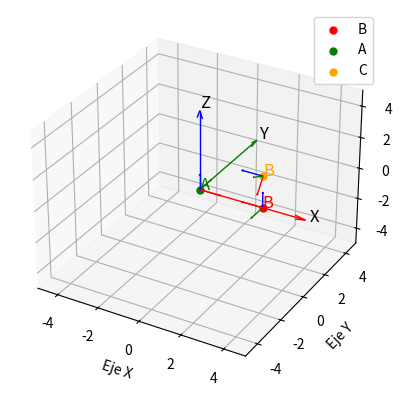

Write Python code to recreate this figure.
import matplotlib.pyplot as plt
from mpl_toolkits.mplot3d import Axes3D
import numpy as np

def rotacion(ang_z, ang_y, ang_x, sx, sy, sz):
    # Definir la matriz de rotación en 3D
    alpha_z = np.radians(ang_z)
    beta_y = np.radians(ang_y)
    gamma_x = np.radians(ang_x)

    rot_z = np.array([
        [np.cos(alpha_z), -np.sin(alpha_z), 0, sx],
        [np.sin(alpha_z), np.cos(alpha_z), 0, sy],
        [0, 0, 1, sz],
        [0, 0, 0, 1]
    ])  # Matriz de rotación en Z

    rot_x = np.array([
        [1, 0, 0, 0],
        [0, np.cos(gamma_x), -np.sin(gamma_x), 0],
        [0, np.sin(gamma_x), np.cos(gamma_x), 0],
        [0, 0, 0, 1]
    ])  # Matriz de rotación en X

    rot_y = np.array([
        [np.cos(beta_y), 0, np.sin(beta_y), 0],
        [0, 1, 0, 0],
        [-np.sin(beta_y), 0, np.cos(beta_y), 0],
        [0, 0, 0, 1]
    ])  # Matriz de rotación en Y
    return rot_z @ rot_x @ rot_y

def traslacion(sx, sy, sz):
    tras_m = np.array([
        [1, 0, 0, sx],
        [0, 1, 0, sy],
        [0, 0, 1, sz],
        [0, 0, 0, 1]
    ])  # Matriz de traslación en 3D
    return tras_m

def crear_plot():
    fig = plt.figure()
    ax = fig.add_subplot(111, projection='3d')
    # Graficar las flechas de los ejes principales
    ax.quiver(0, 0, 0, 5, 0, 0, color='r', linewidth=1, arrow_length_ratio=0.1)  # Eje X
    ax.quiver(0, 0, 0, 0, 5, 0, color='g', linewidth=1, arrow_length_ratio=0.1)  # Eje Y
    ax.quiver(0, 0, 0, 0, 0, 5, color='b', linewidth=1, arrow_length_ratio=0.1)  # Eje Z

    # Etiquetas de los ejes
    ax.text(5.2, 0, 0, 'X', fontsize=12, color='black')
    ax.text(0, 5.2, 0, 'Y', fontsize=12, color='black')
    ax.text(0, 0, 5.2, 'Z', fontsize=12, color='black')

    # Configurar los límites de los ejes
    plot_limit_inf = 5
    plot_limit_sup = 5
    ax.set_xlim(-plot_limit_inf, plot_limit_sup)
    ax.set_ylim(-plot_limit_inf, plot_limit_sup)
    ax.set_zlim(-plot_limit_inf, plot_limit_sup)

    # Configurar los ejes
    ax.set_xlabel('Eje X')
    ax.set_ylabel('Eje Y')
    ax.set_zlabel('Eje Z')
    return fig, ax

def trasladar_y_rotar_ejes(tras_m, rot_m, eje_x, eje_y, eje_z):
    rot_eje_x = tras_m @ rot_m @ eje_x
    rot_eje_y = tras_m @ rot_m @ eje_y
    rot_eje_z = tras_m @ rot_m @ eje_z
    return rot_eje_x, rot_eje_y, rot_eje_z

# Crear la figura
fig, ax = crear_plot()

# Transformación A -> B
print('Transformación A -> B')

# Punto inicial AP en 3D
x1, y1, z1 = 0, 0, 0
P1_A = np.array([x1, y1, z1, 1])  # Punto inicial en coordenadas homogéneas

eje_x = np.array([1, 0, 0, 0])
eje_y = np.array([0, 1, 0, 0])
eje_z = np.array([0, 0, 1, 0])

# Definir el vector de traslación en 3D
sx, sy, sz = 3, 0, 0
tras_m = traslacion(sx, sy, sz)

# Definir los ángulos de rotación en grados
ang_z, ang_y, ang_x= 180, 0, 0
rot_m = rotacion(ang_z, ang_y, ang_x, sx, sy, sz)

P2_B = rot_m @ P1_A

# Imprimir resultados
print("Resultados de la transformación:")
print(f"Punto inicial (x, y, z): ({P1_A[0]:.2f}, {P1_A[1]:.2f}, {P1_A[2]:.2f})")
print(f"Punto final (x, y, z): ({P2_B[0]:.2f}, {P2_B[1]:.2f}, {P2_B[2]:.2f})")


# Dibujar ejes en el punto inicial (trasladados, pero no rotados)
# tras_eje_x = tras_m @ eje_x
# tras_eje_y = tras_m @ eje_y
# tras_eje_z = tras_m @ eje_z
tras_eje_x = eje_x
tras_eje_y = eje_y
tras_eje_z = eje_z
ax.quiver(P1_A[0], P1_A[1], P1_A[2], tras_eje_x[0], tras_eje_x[1], tras_eje_x[2], color='r', linewidth=1, arrow_length_ratio=0.1)  # Eje X inicial trasladado
ax.quiver(P1_A[0], P1_A[1], P1_A[2], tras_eje_y[0], tras_eje_y[1], tras_eje_y[2], color='g', linewidth=1, arrow_length_ratio=0.1)  # Eje Y inicial trasladado
ax.quiver(P1_A[0], P1_A[1], P1_A[2], tras_eje_z[0], tras_eje_z[1], tras_eje_z[2], color='b', linewidth=1, arrow_length_ratio=0.1)  # Eje Z inicial trasladado

# Dibujar el punto
ax.scatter(P2_B[0], P2_B[1], P2_B[2], color='red', s=25, label='B')
ax.text(P2_B[0], P2_B[1], P2_B[2], 'B', color='red', fontsize=12)

# Dibujar ejes trasladados y rotados
rot_eje_x1, rot_eje_y1, rot_eje_z1 = trasladar_y_rotar_ejes(tras_m, rot_m, eje_x, eje_y, eje_z)
ax.quiver(P2_B[0], P2_B[1], P2_B[2], rot_eje_x1[0], rot_eje_x1[1], rot_eje_x1[2], color='r', linewidth=1, arrow_length_ratio=0.1)  # Eje X
ax.quiver(P2_B[0], P2_B[1], P2_B[2], rot_eje_y1[0], rot_eje_y1[1], rot_eje_y1[2], color='g', linewidth=1, arrow_length_ratio=0.1)  # Eje Y
ax.quiver(P2_B[0], P2_B[1], P2_B[2], rot_eje_z1[0], rot_eje_z1[1], rot_eje_z1[2], color='b', linewidth=1, arrow_length_ratio=0.1)  # Eje Z

#----------------------------------------------------------------#

# Transformación A -> C
print('\nTransformación A -> C')

# Definir el vector de traslación en 3D
sx, sy, sz = 3, 0, 2
tras_m = traslacion(sx, sy, sz)

# Definir los ángulos de rotación en grados
ang_z, ang_y, ang_x= 0, -90, 150
rot_m = rotacion(ang_z, ang_y, ang_x, sx, sy, sz)

P3_C = rot_m @ P1_A

# Imprimir resultados
print("Resultados de la transformación:")
print(f"Punto inicial (x, y, z): ({P1_A[0]:.2f}, {P1_A[1]:.2f}, {P1_A[2]:.2f})")
print(f"Punto final (x, y, z): ({P3_C[0]:.2f}, {P3_C[1]:.2f}, {P3_C[2]:.2f})")
print(f'Matriz homogenea: {rot_m}')

# ----------------------------------------------------------------#

# Dibujar el punto inicial
ax.scatter(x1, y1, z1, color='green', s=25, label='A')
ax.text(x1, y1, z1, 'A', color='green', fontsize=12)

# Dibujar el punto
ax.scatter(P3_C[0], P3_C[1], P3_C[2], color='orange', s=25, label='C')
ax.text(P3_C[0], P3_C[1], P3_C[2], 'B', color='orange', fontsize=12)

# Dibujar ejes trasladados y rotados
rot_eje_x2, rot_eje_y2, rot_eje_z2 = trasladar_y_rotar_ejes(tras_m, rot_m, eje_x, eje_y, eje_z)
ax.quiver(P3_C[0], P3_C[1], P3_C[2], rot_eje_x2[0], rot_eje_x2[1], rot_eje_x2[2], color='r', linewidth=1, arrow_length_ratio=0.1)  # Eje X
ax.quiver(P3_C[0], P3_C[1], P3_C[2], rot_eje_y2[0], rot_eje_y2[1], rot_eje_y2[2], color='g', linewidth=1, arrow_length_ratio=0.1)  # Eje Y
ax.quiver(P3_C[0], P3_C[1], P3_C[2], rot_eje_z2[0], rot_eje_z2[1], rot_eje_z2[2], color='b', linewidth=1, arrow_length_ratio=0.1)  # Eje Z

# Mostrar la leyenda
plt.legend()
plt.show()